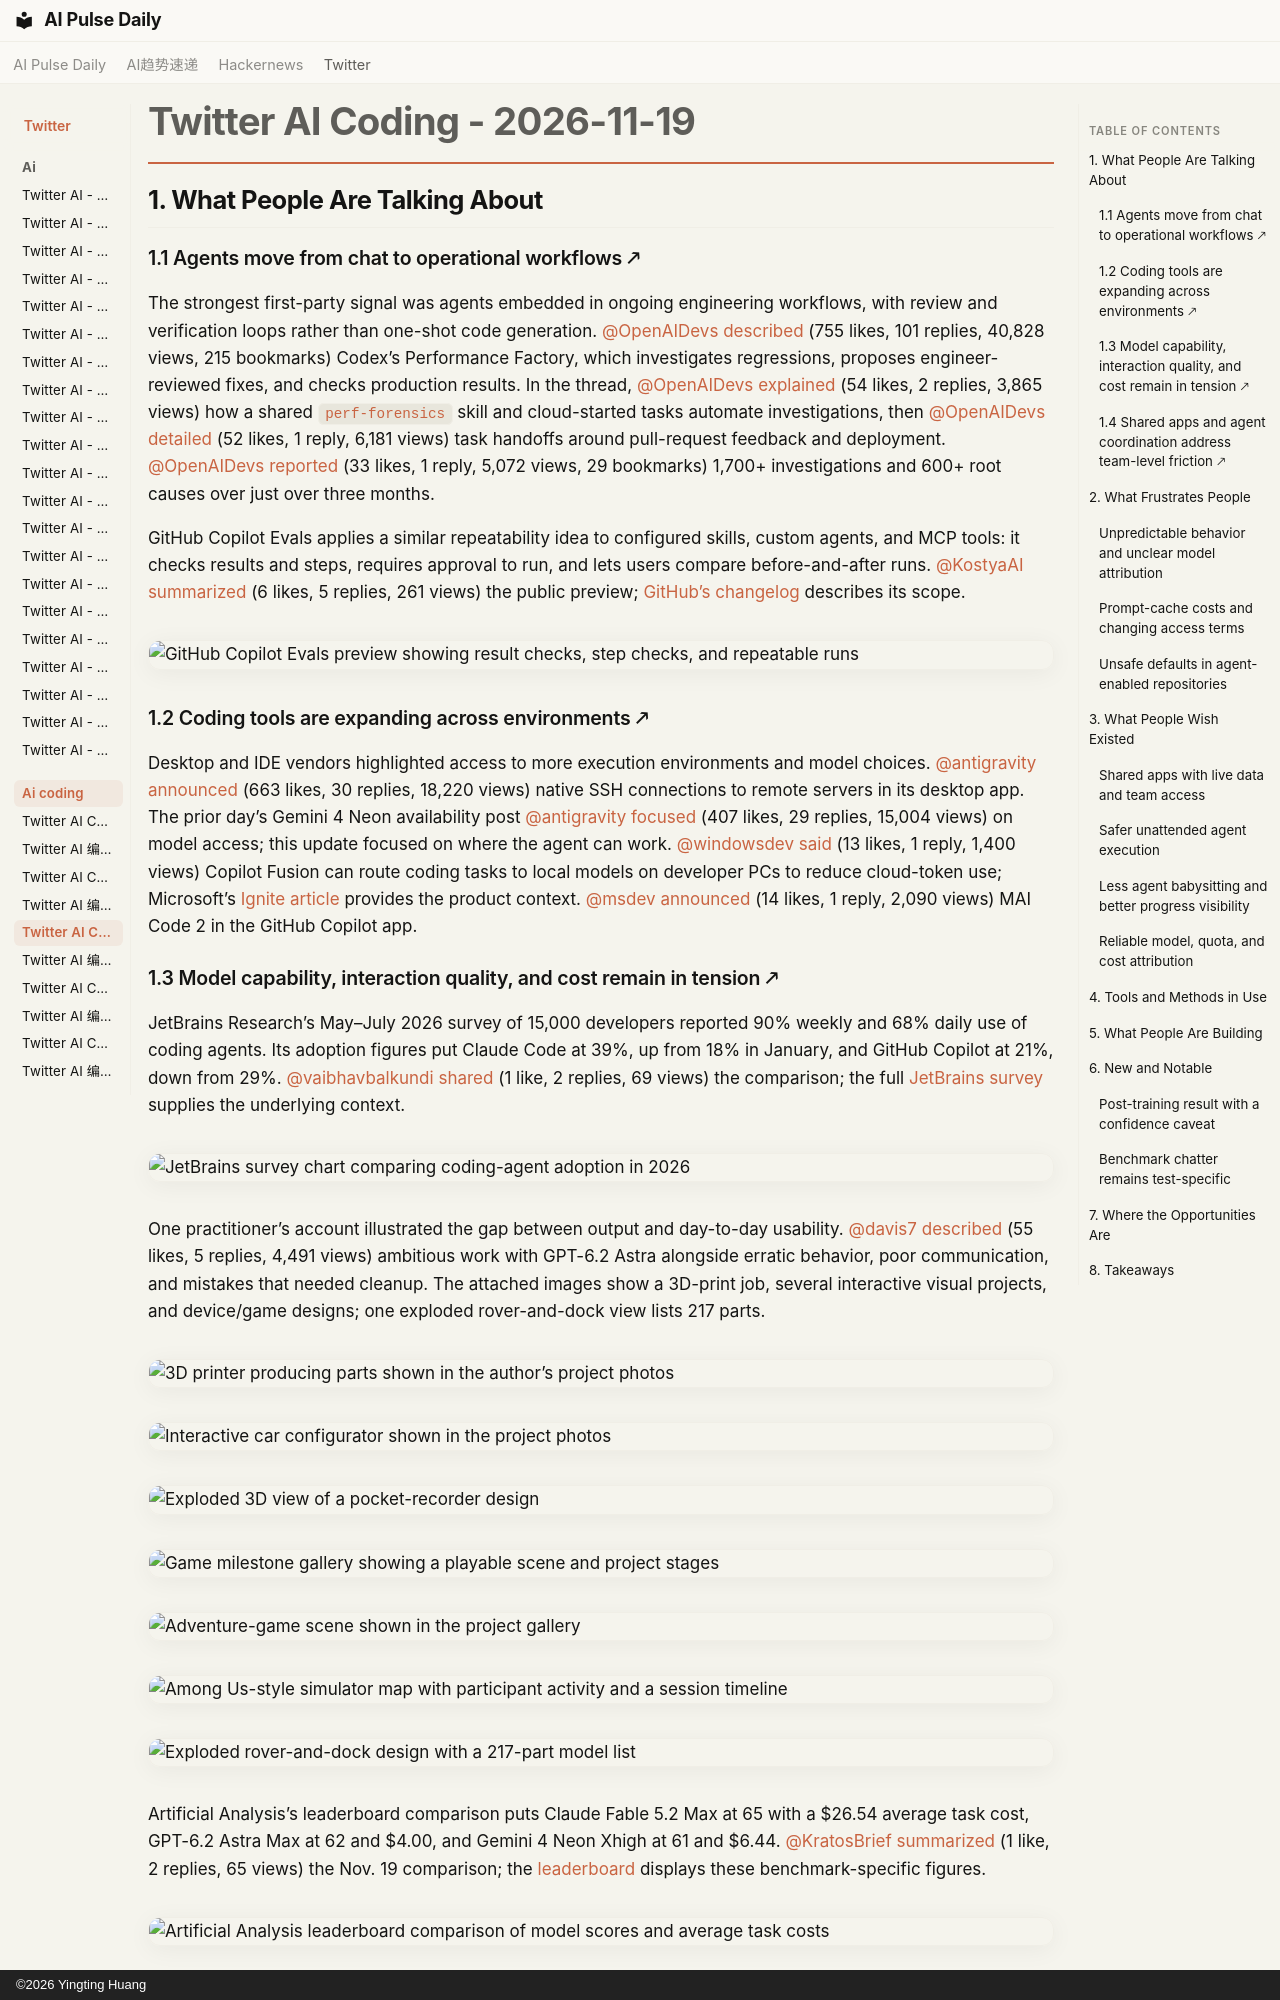

repository: vibewatch/vibewatch.github.io · page: twitter/ai-coding/2026-11-19/index.html · generator: mkdocs · copyright: ©2026 Yingting Huang

# Twitter AI Coding - 2026-11-19

## 1. What People Are Talking About

### 1.1 Agents move from chat to operational workflows 🡕

The strongest first-party signal was agents embedded in ongoing engineering workflows, with review and verification loops rather than one-shot code generation. [@OpenAIDevs](https://x.com/OpenAIDevs) [described](https://x.com/OpenAIDevs/status/2123471880292299171) (755 likes, 101 replies, 40,828 views, 215 bookmarks) Codex’s Performance Factory, which investigates regressions, proposes engineer-reviewed fixes, and checks production results. In the thread, [@OpenAIDevs](https://x.com/OpenAIDevs) [explained](https://x.com/OpenAIDevs/status/2123471882858963146) (54 likes, 2 replies, 3,865 views) how a shared `perf-forensics` skill and cloud-started tasks automate investigations, then [@OpenAIDevs](https://x.com/OpenAIDevs) [detailed](https://x.com/OpenAIDevs/status/2123471884876427328) (52 likes, 1 reply, 6,181 views) task handoffs around pull-request feedback and deployment. [@OpenAIDevs](https://x.com/OpenAIDevs) [reported](https://x.com/OpenAIDevs/status/2123471887628140642) (33 likes, 1 reply, 5,072 views, 29 bookmarks) 1,700+ investigations and 600+ root causes over just over three months.

GitHub Copilot Evals applies a similar repeatability idea to configured skills, custom agents, and MCP tools: it checks results and steps, requires approval to run, and lets users compare before-and-after runs. [@KostyaAI](https://x.com/KostyaAI) [summarized](https://x.com/KostyaAI/status/2123333571993645308) (6 likes, 5 replies, 261 views) the public preview; [GitHub’s changelog](https://github.blog/changelog/2026-11-17-github-copilot-evals-is-now-in-public-preview/) describes its scope.

![GitHub Copilot Evals preview showing result checks, step checks, and repeatable runs](https://pbs.twimg.com/media/HXeYoGRXkAARixZ.jpg)

### 1.2 Coding tools are expanding across environments 🡕

Desktop and IDE vendors highlighted access to more execution environments and model choices. [@antigravity](https://x.com/antigravity) [announced](https://x.com/antigravity/status/2123476398601908551) (663 likes, 30 replies, 18,220 views) native SSH connections to remote servers in its desktop app. The prior day’s Gemini 4 Neon availability post [@antigravity](https://x.com/antigravity) [focused](https://x.com/antigravity/status/2123176067380711725) (407 likes, 29 replies, 15,004 views) on model access; this update focused on where the agent can work. [@windowsdev](https://x.com/windowsdev) [said](https://x.com/windowsdev/status/2123520282426028096) (13 likes, 1 reply, 1,400 views) Copilot Fusion can route coding tasks to local models on developer PCs to reduce cloud-token use; Microsoft’s [Ignite article](https://blogs.windows.com/windowsexperience/2026/11/17/microsoft-ignite-2026-building-windows-for-the-next-era-of-work/) provides the product context. [@msdev](https://x.com/msdev) [announced](https://x.com/msdev/status/2123474202246492217) (14 likes, 1 reply, 2,090 views) MAI Code 2 in the GitHub Copilot app.

### 1.3 Model capability, interaction quality, and cost remain in tension 🡕

JetBrains Research’s May–July 2026 survey of 15,000 developers reported 90% weekly and 68% daily use of coding agents. Its adoption figures put Claude Code at 39%, up from 18% in January, and GitHub Copilot at 21%, down from 29%. [@vaibhavbalkundi](https://x.com/vaibhavbalkundi) [shared](https://x.com/vaibhavbalkundi/status/2123332840926613520) (1 like, 2 replies, 69 views) the comparison; the full [JetBrains survey](https://blog.jetbrains.com/research/2026/08/ai-coding-agent-adoption-2026/) supplies the underlying context.

![JetBrains survey chart comparing coding-agent adoption in 2026](https://pbs.twimg.com/media/HXeX7WzbAAAAcOh.jpg)

One practitioner’s account illustrated the gap between output and day-to-day usability. [@davis7](https://x.com/davis7) [described](https://x.com/davis7/status/2123276731952042403) (55 likes, 5 replies, 4,491 views) ambitious work with GPT-6.2 Astra alongside erratic behavior, poor communication, and mistakes that needed cleanup. The attached images show a 3D-print job, several interactive visual projects, and device/game designs; one exploded rover-and-dock view lists 217 parts.

![3D printer producing parts shown in the author’s project photos](https://pbs.twimg.com/media/HXdisGgaAAEyme5.jpg)

![Interactive car configurator shown in the project photos](https://pbs.twimg.com/media/HXdivSxbQAA1i1F.jpg)

![Exploded 3D view of a pocket-recorder design](https://pbs.twimg.com/media/HXdivS0asAAWlBT.jpg)

![Game milestone gallery showing a playable scene and project stages](https://pbs.twimg.com/media/HXdivTBbQAARjYL.jpg)

![Adventure-game scene shown in the project gallery](https://pbs.twimg.com/media/HXdivS6awAAQERv.jpg)

![Among Us-style simulator map with participant activity and a session timeline](https://pbs.twimg.com/media/HXdivS-acAEi5Hy.jpg)

![Exploded rover-and-dock design with a 217-part model list](https://pbs.twimg.com/media/HXdiyLJa0AAxoMV.jpg)

Artificial Analysis’s leaderboard comparison puts Claude Fable 5.2 Max at 65 with a $26.54 average task cost, GPT-6.2 Astra Max at 62 and $4.00, and Gemini 4 Neon Xhigh at 61 and $6.44. [@KratosBrief](https://x.com/KratosBrief) [summarized](https://x.com/KratosBrief/status/2123540213486235852) (1 like, 2 replies, 65 views) the Nov. 19 comparison; the [leaderboard](https://artificialanalysis.ai/embed/llm-leaderboard) displays these benchmark-specific figures.

![Artificial Analysis leaderboard comparison of model scores and average task costs](https://pbs.twimg.com/media/HXhUkaxbUAAmK4d.jpg)
